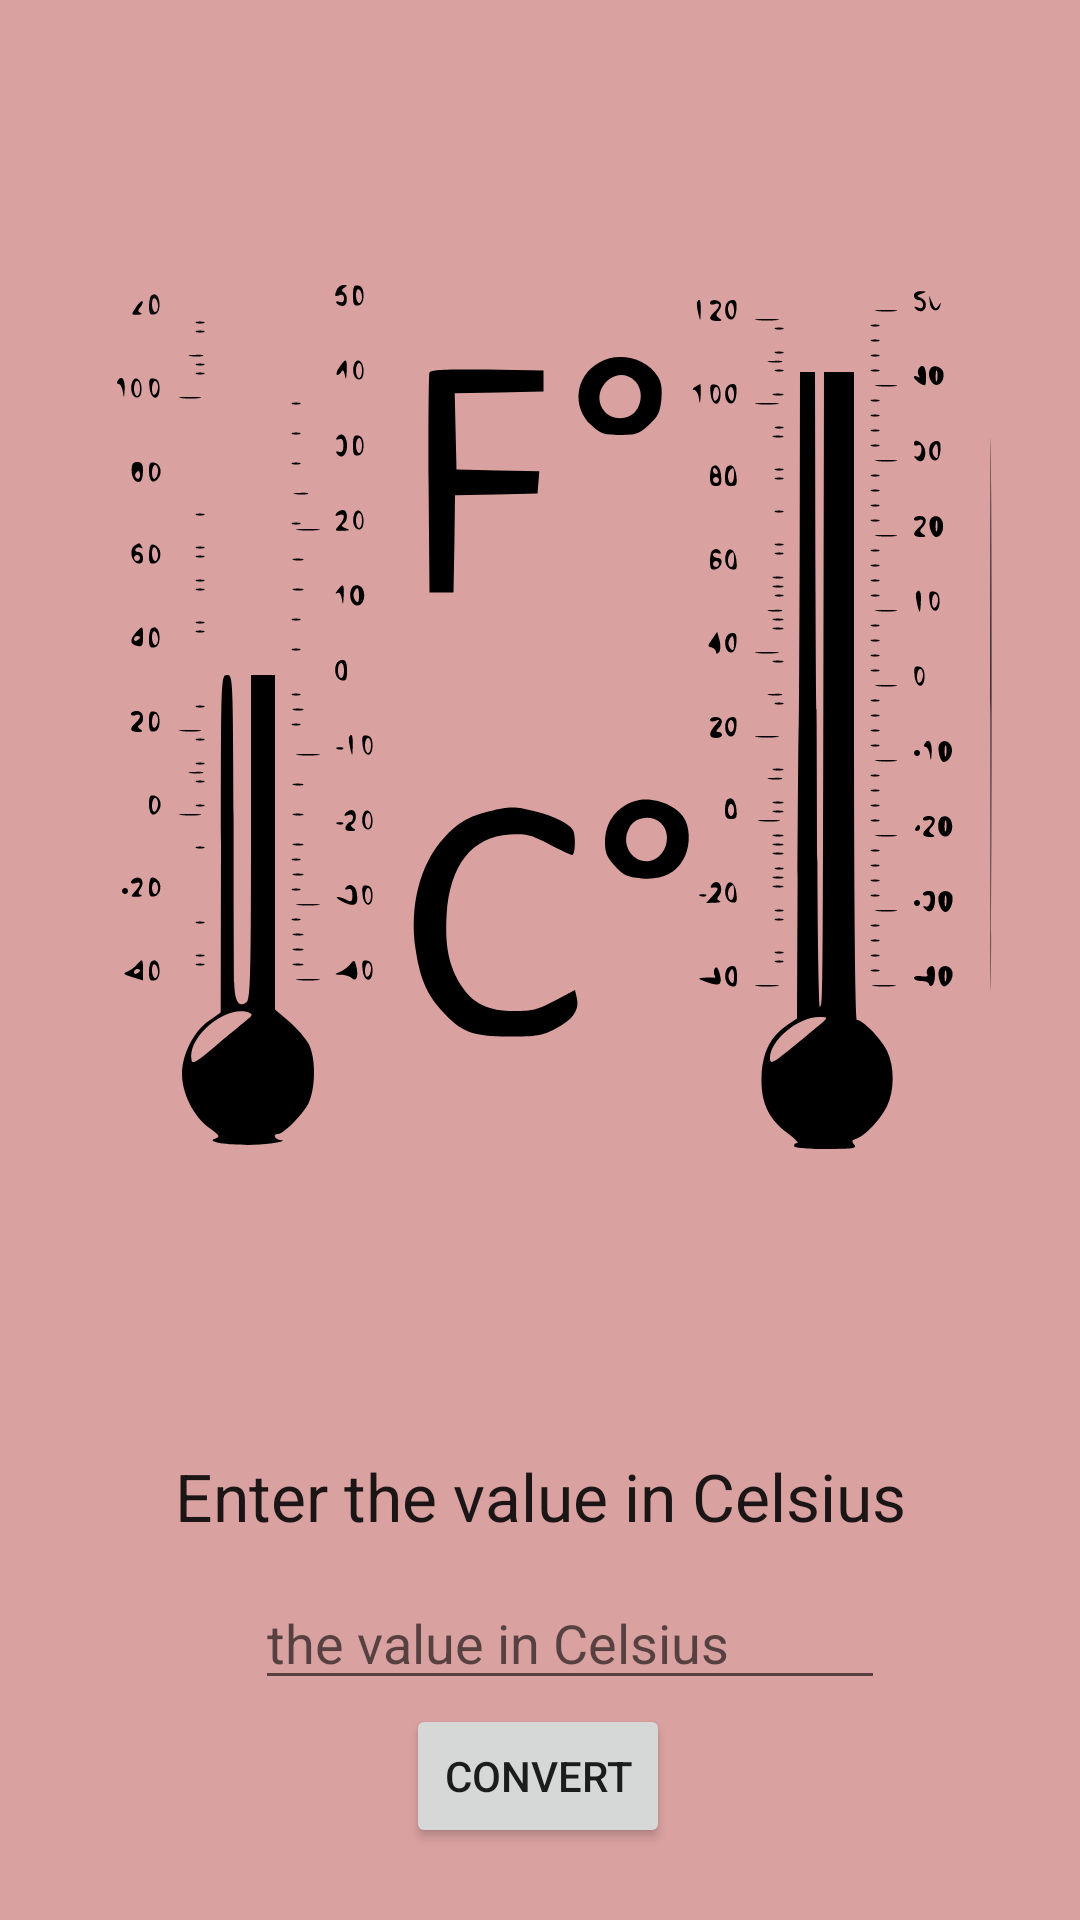

Reconstruct the res/layout file that produces this screen, plus the resources it refers to.
<!-- AndroidManifest.xml: application theme Theme.Temperature_Converter -->
<!-- res/layout/activity_main.xml -->
<?xml version="1.0" encoding="utf-8"?>
<androidx.constraintlayout.widget.ConstraintLayout
    xmlns:android="http://schemas.android.com/apk/res/android"
    xmlns:app="http://schemas.android.com/apk/res-auto"
    xmlns:tools="http://schemas.android.com/tools"
    android:layout_width="match_parent"
    android:layout_height="match_parent"
    tools:context=".MainActivity"
    android:background="#DAA1A1">

    <ImageView
        android:id="@+id/imageView"
        android:layout_width="wrap_content"
        android:layout_height="match_parent"
        android:layout_marginBottom="164dp"
        android:src="@drawable/screenshot_2023_06_22_160241"
        app:layout_constraintBottom_toBottomOf="parent"
        app:layout_constraintEnd_toEndOf="parent"
        app:layout_constraintStart_toStartOf="parent"
        android:contentDescription="@string/temp_con" />

    <TextView
        android:id="@+id/textView"
        android:layout_width="wrap_content"
        android:layout_height="wrap_content"
        android:layout_marginTop="8dp"
        android:text="@string/enter"
        android:textAlignment="center"
        android:textAppearance="@style/TextAppearance.AppCompat.Large"
        app:layout_constraintEnd_toEndOf="parent"
        app:layout_constraintStart_toStartOf="parent"
        app:layout_constraintTop_toBottomOf="@+id/imageView" />

    <EditText
        android:id="@+id/editTextNumberDecimal"
        android:layout_width="wrap_content"
        android:layout_height="wrap_content"
        android:layout_marginStart="20dp"
        android:layout_marginTop="12dp"
        android:ems="10"
        android:hint="@string/value"
        android:inputType="numberDecimal"
        app:layout_constraintEnd_toEndOf="parent"
        app:layout_constraintStart_toStartOf="parent"
        app:layout_constraintTop_toBottomOf="@+id/textView" />

    <Button
        android:id="@+id/button"
        android:layout_width="wrap_content"
        android:layout_height="wrap_content"
        android:layout_marginBottom="24dp"
        android:onClick="OnConverterClick"
        android:text="@string/co"
        app:layout_constraintBottom_toBottomOf="parent"
        app:layout_constraintEnd_toEndOf="parent"
        app:layout_constraintHorizontal_bias="0.498"
        app:layout_constraintStart_toStartOf="parent" />

</androidx.constraintlayout.widget.ConstraintLayout>
<!-- resources referenced by this layout -->
<resources>
  <!-- drawable screenshot_2023_06_22_160241: vector/xml drawable (drawable, 53824 chars, omitted) -->
  <string name="co">Convert</string>
  <string name="enter">Enter the value in Celsius</string>
  <string name="temp_con">the value in Celsius</string>
  <string name="value">the value in Celsius</string>
  <style name="Theme.Temperature_Converter" parent="Theme.MaterialComponents.DayNight.NoActionBar">
          
          <item name="colorPrimary">@color/purple_500</item>
          <item name="colorPrimaryVariant">@color/purple_700</item>
          <item name="colorOnPrimary">@color/white</item>
          
          <item name="colorSecondary">@color/teal_200</item>
          <item name="colorSecondaryVariant">@color/teal_700</item>
          <item name="colorOnSecondary">@color/black</item>
          
          <item name="android:statusBarColor">?attr/colorPrimaryVariant</item>
          
      </style>
  <!-- not gathered from this repository: default colours our renderer supplied (Android Studio template values) -->
  <color name="purple_500">#FF6200EE</color>
  <color name="purple_700">#FF3700B3</color>
  <color name="teal_200">#FF03DAC5</color>
  <color name="teal_700">#FF018786</color>
  <color name="black">#FF000000</color>
  <color name="white">#FFFFFFFF</color>
</resources>
